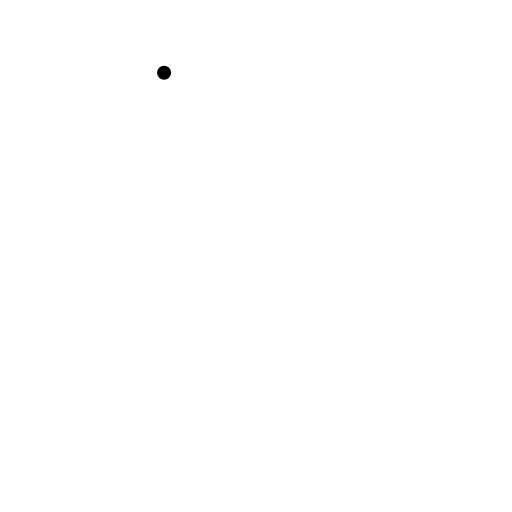
t = 0.00 s
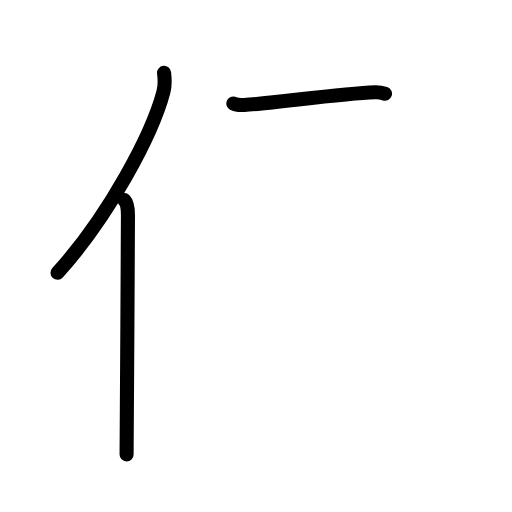
t = 2.75 s
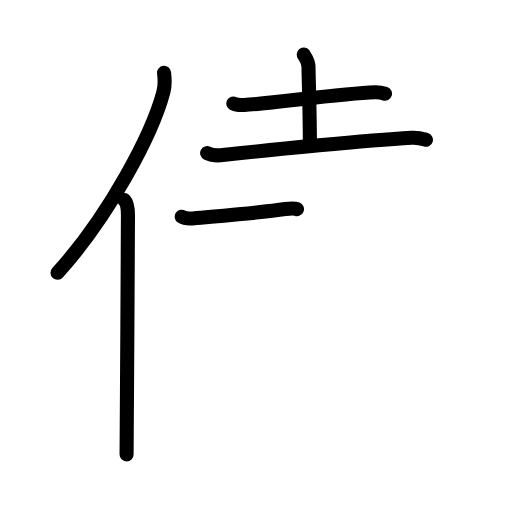
t = 5.58 s
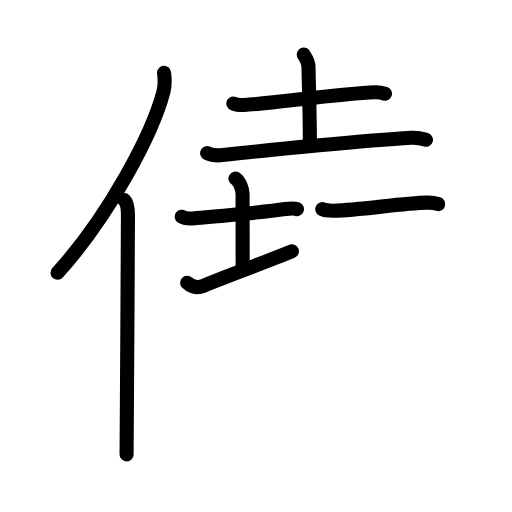
t = 8.42 s
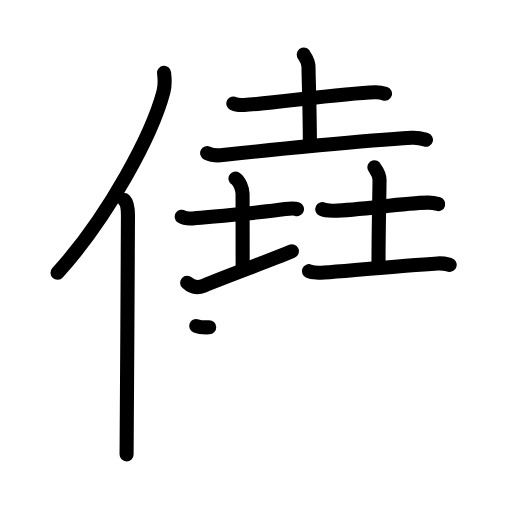
t = 11.25 s
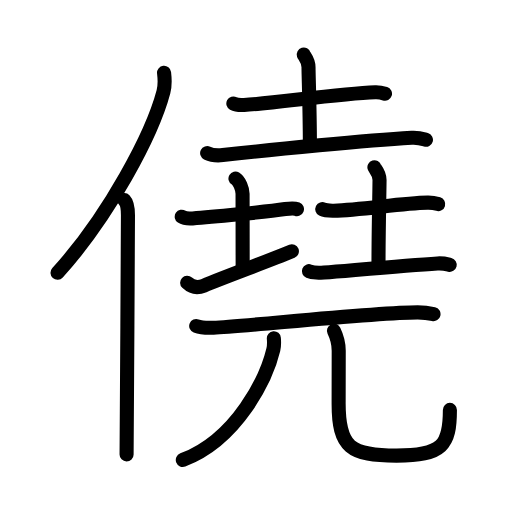
t = 14.00 s

The animated SVG that drew these frames (rendered in a browser with its animation timeline set to each time). Animation: 49 SMIL elements (animate=49); one cycle of 14.00 s.

<?xml version="1.0" encoding="UTF-8"?>
<!--
AniKanjiVG is licensed by CC-BY-SA Paul C. Sommerhoff (https://bitbucket.org/sommerhoff/anikanjivg).
AniKanjiVG uses KanjiVG which is licensed by CC-BY-SA Ulrich Apel (http://kanjivg.tagaini.net).
See also http://creativecommons.org/licenses/by-sa/3.0/
-->
<svg xmlns:kvg='http://kanjivg.tagaini.net' xmlns='http://www.w3.org/2000/svg' width='109' height='109' viewBox='0 0 109 109' style='fill:none;stroke:#000000;stroke-width:3;stroke-linecap:round;stroke-linejoin:round;' id="kvg:kanji_050e5"><g id="kvg:050e5" kvg:element="僥"><g id="kvg:050e5-g1" kvg:element="亻" kvg:variant="true" kvg:original="人" kvg:position="left" kvg:radical="general"><path id="kvg:050e5-s1" kvg:type="㇒" d="M34.93,15.5c0.14,1.16,0.25,2.61-0.13,4.03c-2.37,8.99-11.52,26.36-22.55,38.55"><animate attributeName="d" begin="0.0s" dur="0.5s" from="M34.93,15.5C34.93,15.5,34.93,15.5,34.93,15.5" to="M34.93,15.5c0.14,1.16,0.25,2.61-0.13,4.03" />
<animate attributeName="d" begin="0.5s" dur="0.5s" from="M34.93,15.5c0.14,1.16,0.25,2.61-0.13,4.03c0,0,0,0,0,0,0" to="M34.93,15.5c0.14,1.16,0.25,2.61-0.13,4.03c-2.37,8.99-11.52,26.36-22.55,38.55" />
</path>
<path id="kvg:050e5-s2" kvg:type="㇑" d="M26.48,42.61c0.59,0.61,0.76,1.97,0.76,3.23c0,13.02-0.29,42.15-0.29,50.9"><animate attributeName="d" begin="1.0s" dur="0.5s" from="M26.48,42.61C26.48,42.61,26.48,42.61,26.48,42.61" to="M26.48,42.61c0.59,0.61,0.76,1.97,0.76,3.23" />
<animate attributeName="d" begin="1.5s" dur="0.5s" from="M26.48,42.61c0.59,0.61,0.76,1.97,0.76,3.23c0,0,0,0,0,0,0" to="M26.48,42.61c0.59,0.61,0.76,1.97,0.76,3.23c0,13.02-0.29,42.15-0.29,50.9" />
<animate attributeName="d" begin="0s" dur="1.0s" from="M-100,-100" to="M-100,-100" />
</path>
</g>
<g id="kvg:050e5-g2" kvg:element="堯" kvg:position="right"><g id="kvg:050e5-g3" kvg:position="top"><g id="kvg:050e5-g4" kvg:element="土" kvg:position="top"><path id="kvg:050e5-s3" kvg:type="㇐" d="M49.68,22.03c0.59,0.32,1.68,0.36,2.28,0.32c6.29-0.36,20.23-2.42,27.92-2.71c0.99-0.04,1.58,0.15,2.08,0.31"><animate attributeName="d" begin="2.0s" dur="0.3333333333333333s" from="M49.68,22.03C49.68,22.03,49.68,22.03,49.68,22.03" to="M49.68,22.03c0.59,0.32,1.68,0.36,2.28,0.32" />
<animate attributeName="d" begin="2.3333333333333335s" dur="0.3333333333333333s" from="M49.68,22.03c0.59,0.32,1.68,0.36,2.28,0.32c0,0,0,0,0,0,0" to="M49.68,22.03c0.59,0.32,1.68,0.36,2.28,0.32c6.29-0.36,20.23-2.42,27.92-2.71" />
<animate attributeName="d" begin="2.6666666666666665s" dur="0.3333333333333333s" from="M49.68,22.03c0.59,0.32,1.68,0.36,2.28,0.32c6.29-0.36,20.23-2.42,27.92-2.71c0,0,0,0,0,0,0" to="M49.68,22.03c0.59,0.32,1.68,0.36,2.28,0.32c6.29-0.36,20.23-2.42,27.92-2.71c0.99-0.04,1.58,0.15,2.08,0.31" />
<animate attributeName="d" begin="0s" dur="2.0s" from="M-100,-100" to="M-100,-100" />
</path>
<path id="kvg:050e5-s4" kvg:type="㇑a" d="M64.67,11.62c0.07,0.23,1.01,1.22,1.01,2.71c0,1.67,0.29,9.42,0.29,16.38"><animate attributeName="d" begin="3.0s" dur="0.5s" from="M64.67,11.62C64.67,11.62,64.67,11.62,64.67,11.62" to="M64.67,11.62c0.07,0.23,1.01,1.22,1.01,2.71" />
<animate attributeName="d" begin="3.5s" dur="0.5s" from="M64.67,11.62c0.07,0.23,1.01,1.22,1.01,2.71c0,0,0,0,0,0,0" to="M64.67,11.62c0.07,0.23,1.01,1.22,1.01,2.71c0,1.67,0.29,9.42,0.29,16.38" />
<animate attributeName="d" begin="0s" dur="3.0s" from="M-100,-100" to="M-100,-100" />
</path>
<path id="kvg:050e5-s5" kvg:type="㇐" d="M44.1,32.59c0.87,0.43,2.46,0.53,3.33,0.43c10.76-1.21,30.59-3.11,40.21-3.68c1.45-0.09,2.32,0.21,3.04,0.42"><animate attributeName="d" begin="4.0s" dur="0.3333333333333333s" from="M44.1,32.59C44.1,32.59,44.1,32.59,44.1,32.59" to="M44.1,32.59c0.87,0.43,2.46,0.53,3.33,0.43" />
<animate attributeName="d" begin="4.333333333333333s" dur="0.3333333333333333s" from="M44.1,32.59c0.87,0.43,2.46,0.53,3.33,0.43c0,0,0,0,0,0,0" to="M44.1,32.59c0.87,0.43,2.46,0.53,3.33,0.43c10.76-1.21,30.59-3.11,40.21-3.68" />
<animate attributeName="d" begin="4.666666666666667s" dur="0.3333333333333333s" from="M44.1,32.59c0.87,0.43,2.46,0.53,3.33,0.43c10.76-1.21,30.59-3.11,40.21-3.68c0,0,0,0,0,0,0" to="M44.1,32.59c0.87,0.43,2.46,0.53,3.33,0.43c10.76-1.21,30.59-3.11,40.21-3.68c1.45-0.09,2.32,0.21,3.04,0.42" />
<animate attributeName="d" begin="0s" dur="4.0s" from="M-100,-100" to="M-100,-100" />
</path>
</g>
<g id="kvg:050e5-g5" kvg:position="bottom"><g id="kvg:050e5-g6" kvg:element="土" kvg:position="left"><path id="kvg:050e5-s6" kvg:type="㇀/㇐" d="M38.69,46.14c0.58,0.38,1.72,0.4,2.31,0.36c3.84-0.25,15.61-1.39,19.72-2c0.96-0.14,2.02-0.18,2.5,0.01"><animate attributeName="d" begin="5.0s" dur="0.3333333333333333s" from="M38.69,46.14C38.69,46.14,38.69,46.14,38.69,46.14" to="M38.69,46.14c0.58,0.38,1.72,0.4,2.31,0.36" />
<animate attributeName="d" begin="5.333333333333333s" dur="0.3333333333333333s" from="M38.69,46.14c0.58,0.38,1.72,0.4,2.31,0.36c0,0,0,0,0,0,0" to="M38.69,46.14c0.58,0.38,1.72,0.4,2.31,0.36c3.84-0.25,15.61-1.39,19.72-2" />
<animate attributeName="d" begin="5.666666666666667s" dur="0.3333333333333333s" from="M38.69,46.14c0.58,0.38,1.72,0.4,2.31,0.36c3.84-0.25,15.61-1.39,19.72-2c0,0,0,0,0,0,0" to="M38.69,46.14c0.58,0.38,1.72,0.4,2.31,0.36c3.84-0.25,15.61-1.39,19.72-2c0.96-0.14,2.02-0.18,2.5,0.01" />
<animate attributeName="d" begin="0s" dur="5.0s" from="M-100,-100" to="M-100,-100" />
</path>
<path id="kvg:050e5-s7" kvg:type="㇑" d="M50.13,38c0.84,0.5,1.51,2.23,1.51,3.25c0,7.25,0.02,4.75,0.02,15.5"><animate attributeName="d" begin="6.0s" dur="0.5s" from="M50.13,38C50.13,38,50.13,38,50.13,38" to="M50.13,38c0.84,0.5,1.51,2.23,1.51,3.25" />
<animate attributeName="d" begin="6.5s" dur="0.5s" from="M50.13,38c0.84,0.5,1.51,2.23,1.51,3.25c0,0,0,0,0,0,0" to="M50.13,38c0.84,0.5,1.51,2.23,1.51,3.25c0,7.25,0.02,4.75,0.02,15.5" />
<animate attributeName="d" begin="0s" dur="6.0s" from="M-100,-100" to="M-100,-100" />
</path>
<path id="kvg:050e5-s8" kvg:type="㇐" d="M39.84,60.19c0.59,0.56,1.78,1.36,3.55,0.62c4.93-2.06,13.81-5.25,18.75-7.31"><animate attributeName="d" begin="7.0s" dur="0.5s" from="M39.84,60.19C39.84,60.19,39.84,60.19,39.84,60.19" to="M39.84,60.19c0.59,0.56,1.78,1.36,3.55,0.62" />
<animate attributeName="d" begin="7.5s" dur="0.5s" from="M39.84,60.19c0.59,0.56,1.78,1.36,3.55,0.62c0,0,0,0,0,0,0" to="M39.84,60.19c0.59,0.56,1.78,1.36,3.55,0.62c4.93-2.06,13.81-5.25,18.75-7.31" />
<animate attributeName="d" begin="0s" dur="7.0s" from="M-100,-100" to="M-100,-100" />
</path>
</g>
<g id="kvg:050e5-g7" kvg:element="土" kvg:position="right"><path id="kvg:050e5-s9" kvg:type="㇐" d="M68.61,44.53c0.64,0.32,1.81,0.33,2.45,0.32c5.93-0.11,14.2-1.61,20-1.71c1.06-0.02,1.7,0.15,2.23,0.31"><animate attributeName="d" begin="8.0s" dur="0.3333333333333333s" from="M68.61,44.53C68.61,44.53,68.61,44.53,68.61,44.53" to="M68.61,44.53c0.64,0.32,1.81,0.33,2.45,0.32" />
<animate attributeName="d" begin="8.333333333333334s" dur="0.3333333333333333s" from="M68.61,44.53c0.64,0.32,1.81,0.33,2.45,0.32c0,0,0,0,0,0,0" to="M68.61,44.53c0.64,0.32,1.81,0.33,2.45,0.32c5.93-0.11,14.2-1.61,20-1.71" />
<animate attributeName="d" begin="8.666666666666666s" dur="0.3333333333333333s" from="M68.61,44.53c0.64,0.32,1.81,0.33,2.45,0.32c5.93-0.11,14.2-1.61,20-1.71c0,0,0,0,0,0,0" to="M68.61,44.53c0.64,0.32,1.81,0.33,2.45,0.32c5.93-0.11,14.2-1.61,20-1.71c1.06-0.02,1.7,0.15,2.23,0.31" />
<animate attributeName="d" begin="0s" dur="8.0s" from="M-100,-100" to="M-100,-100" />
</path>
<path id="kvg:050e5-s10" kvg:type="㇑a" d="M79.71,35.62c0.07,0.23,1.09,1.22,1.09,2.71c0,1.67-0.22,10.92-0.22,17.88"><animate attributeName="d" begin="9.0s" dur="0.5s" from="M79.71,35.62C79.71,35.62,79.71,35.62,79.71,35.62" to="M79.71,35.62c0.07,0.23,1.09,1.22,1.09,2.71" />
<animate attributeName="d" begin="9.5s" dur="0.5s" from="M79.71,35.62c0.07,0.23,1.09,1.22,1.09,2.71c0,0,0,0,0,0,0" to="M79.71,35.62c0.07,0.23,1.09,1.22,1.09,2.71c0,1.67-0.22,10.92-0.22,17.88" />
<animate attributeName="d" begin="0s" dur="9.0s" from="M-100,-100" to="M-100,-100" />
</path>
<path id="kvg:050e5-s11" kvg:type="㇐" d="M65.77,57.73c0.74,0.3,2.48,0.37,3.22,0.3c6.61-0.54,17.53-1.54,24.16-1.95c1.23-0.08,1.98,0.15,2.59,0.3"><animate attributeName="d" begin="10.0s" dur="0.3333333333333333s" from="M65.77,57.73C65.77,57.73,65.77,57.73,65.77,57.73" to="M65.77,57.73c0.74,0.3,2.48,0.37,3.22,0.3" />
<animate attributeName="d" begin="10.333333333333334s" dur="0.3333333333333333s" from="M65.77,57.73c0.74,0.3,2.48,0.37,3.22,0.3c0,0,0,0,0,0,0" to="M65.77,57.73c0.74,0.3,2.48,0.37,3.22,0.3c6.61-0.54,17.53-1.54,24.16-1.95" />
<animate attributeName="d" begin="10.666666666666666s" dur="0.3333333333333333s" from="M65.77,57.73c0.74,0.3,2.48,0.37,3.22,0.3c6.61-0.54,17.53-1.54,24.16-1.95c0,0,0,0,0,0,0" to="M65.77,57.73c0.74,0.3,2.48,0.37,3.22,0.3c6.61-0.54,17.53-1.54,24.16-1.95c1.23-0.08,1.98,0.15,2.59,0.3" />
<animate attributeName="d" begin="0s" dur="10.0s" from="M-100,-100" to="M-100,-100" />
</path>
</g>
</g>
</g>
<g id="kvg:050e5-g8" kvg:element="兀" kvg:position="bottom"><g id="kvg:050e5-g9" kvg:element="一"><path id="kvg:050e5-s12" kvg:type="㇐" d="M41.77,69.4c0.96,0.37,2.73,0.41,3.69,0.37c6.71-0.27,34.31-3.26,43.46-3.26c1.6,0,2.57,0.18,3.37,0.36"><animate attributeName="d" begin="11.0s" dur="0.3333333333333333s" from="M41.77,69.4C41.77,69.4,41.77,69.4,41.77,69.4" to="M41.77,69.4c0.96,0.37,2.73,0.41,3.69,0.37" />
<animate attributeName="d" begin="11.333333333333334s" dur="0.3333333333333333s" from="M41.77,69.4c0.96,0.37,2.73,0.41,3.69,0.37c0,0,0,0,0,0,0" to="M41.77,69.4c0.96,0.37,2.73,0.41,3.69,0.37c6.71-0.27,34.31-3.26,43.46-3.26" />
<animate attributeName="d" begin="11.666666666666666s" dur="0.3333333333333333s" from="M41.77,69.4c0.96,0.37,2.73,0.41,3.69,0.37c6.71-0.27,34.31-3.26,43.46-3.26c0,0,0,0,0,0,0" to="M41.77,69.4c0.96,0.37,2.73,0.41,3.69,0.37c6.71-0.27,34.31-3.26,43.46-3.26c1.6,0,2.57,0.18,3.37,0.36" />
<animate attributeName="d" begin="0s" dur="11.0s" from="M-100,-100" to="M-100,-100" />
</path>
</g>
<g id="kvg:050e5-g10" kvg:element="儿" kvg:original="八"><g id="kvg:050e5-g11" kvg:element="丿"><path id="kvg:050e5-s13" kvg:type="㇒" d="M58.3,72c0.05,0.61,0.1,1.57-0.11,2.45C56.75,80.5,50.5,93.5,38.92,97.92"><animate attributeName="d" begin="12.0s" dur="0.5s" from="M58.3,72C58.3,72,58.3,72,58.3,72" to="M58.3,72c0.05,0.61,0.1,1.57-0.11,2.45" />
<animate attributeName="d" begin="12.5s" dur="0.5s" from="M58.3,72c0.05,0.61,0.1,1.57-0.11,2.45c0,0,0,0,0,0,0" to="M58.3,72c0.05,0.61,0.1,1.57-0.11,2.45C56.75,80.5,50.5,93.5,38.92,97.92" />
<animate attributeName="d" begin="0s" dur="12.0s" from="M-100,-100" to="M-100,-100" />
</path>
</g>
<path id="kvg:050e5-s14" kvg:type="㇟" d="M71.09,70.41c0.55,1.14,1.02,2.49,1.02,4.25c0,2.36-0.02,5.9-0.02,11.25c0,9.37,2.53,11.08,12.32,11.08c9.79,0,11.37-2.19,11.37-9.73"><animate attributeName="d" begin="13.0s" dur="0.25s" from="M71.09,70.41C71.09,70.41,71.09,70.41,71.09,70.41" to="M71.09,70.41c0.55,1.14,1.02,2.49,1.02,4.25" />
<animate attributeName="d" begin="13.25s" dur="0.25s" from="M71.09,70.41c0.55,1.14,1.02,2.49,1.02,4.25c0,0,0,0,0,0,0" to="M71.09,70.41c0.55,1.14,1.02,2.49,1.02,4.25c0,2.36-0.02,5.9-0.02,11.25" />
<animate attributeName="d" begin="13.5s" dur="0.25s" from="M71.09,70.41c0.55,1.14,1.02,2.49,1.02,4.25c0,2.36-0.02,5.9-0.02,11.25c0,0,0,0,0,0,0" to="M71.09,70.41c0.55,1.14,1.02,2.49,1.02,4.25c0,2.36-0.02,5.9-0.02,11.25c0,9.37,2.53,11.08,12.32,11.08" />
<animate attributeName="d" begin="13.75s" dur="0.25s" from="M71.09,70.41c0.55,1.14,1.02,2.49,1.02,4.25c0,2.36-0.02,5.9-0.02,11.25c0,9.37,2.53,11.08,12.32,11.08c0,0,0,0,0,0,0" to="M71.09,70.41c0.55,1.14,1.02,2.49,1.02,4.25c0,2.36-0.02,5.9-0.02,11.25c0,9.37,2.53,11.08,12.32,11.08c9.79,0,11.37-2.19,11.37-9.73" />
<animate attributeName="d" begin="0s" dur="13.0s" from="M-100,-100" to="M-100,-100" />
</path>
</g>
</g>
</g>
</g>
</svg>
